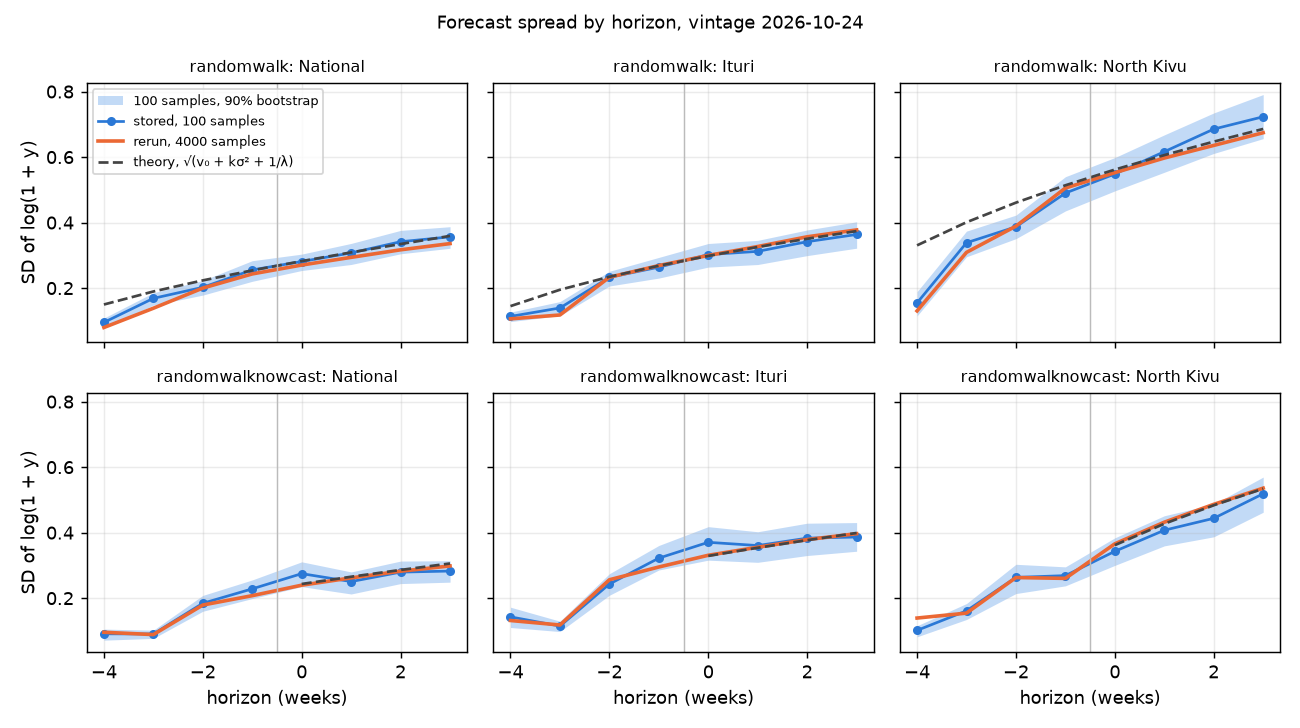

The table this chart was drawn from, first rows:
model, loc, h, step, sigma, q05, q25, q50, q75, q95, sd100, lo100, hi100, sd4000, theory
randomwalk, CD, -4, 1, , 478.9, 490.5, 508.0, 550.2, 623.2, 0.09521, 0.07817, 0.1085, 0.0797, 0.1499
randomwalk, CD, -3, 2, , 419.9, 451.8, 495.5, 581.8, 691.6, 0.1687, 0.1478, 0.1858, 0.1385, 0.1896
randomwalk, CD, -2, 3, , 361.7, 413.2, 477.0, 550.2, 671.4, 0.2024, 0.1786, 0.2231, 0.2, 0.2235
randomwalk, CD, -1, 4, , 331.2, 416.2, 477.5, 561.5, 751.5, 0.2555, 0.2207, 0.2836, 0.2433, 0.254
randomwalk, CD, 0, 5, , 322.4, 398.2, 497.5, 601.0, 765.1, 0.2811, 0.2537, 0.3037, 0.2704, 0.2823
randomwalk, CD, 1, 6, , 345.8, 413.0, 501.5, 620.5, 897.9, 0.3074, 0.2721, 0.3364, 0.2939, 0.309
randomwalk, CD, 2, 7, , 302.0, 412.2, 514.0, 639.2, 930.4, 0.3416, 0.3047, 0.3761, 0.3169, 0.3346
randomwalk, CD, 3, 8, , 282.1, 408.5, 517.5, 650.2, 952, 0.3565, 0.3216, 0.3874, 0.3359, 0.3592
randomwalk, CD-IT, -4, 1, 0.1305, 232.0, 232.0, 246.0, 270.5, 319.2, 0.1135, 0.09782, 0.1267, 0.1061, 0.145
randomwalk, CD-IT, -3, 2, 0.1305, 244.0, 244.0, 246.5, 287.8, 363.1, 0.1393, 0.1157, 0.1588, 0.1179, 0.195
randomwalk, CD-IT, -2, 3, 0.1305, 171.8, 212.8, 250.5, 292.0, 363.3, 0.2329, 0.2064, 0.2513, 0.2332, 0.2345
randomwalk, CD-IT, -1, 4, 0.1305, 156.9, 212.8, 248.0, 296.5, 402.6, 0.2639, 0.2306, 0.2936, 0.2688, 0.2683
randomwalk, CD-IT, 0, 5, 0.1305, 156.8, 211.8, 246.5, 299.0, 434.7, 0.3022, 0.2641, 0.3361, 0.2997, 0.2983
randomwalk, CD-IT, 1, 6, 0.1305, 155.9, 209.8, 251.0, 310.5, 427.3, 0.3121, 0.272, 0.3458, 0.3269, 0.3255
randomwalk, CD-IT, 2, 7, 0.1305, 141.9, 200.0, 239.5, 313.2, 439.4, 0.3417, 0.2992, 0.3774, 0.3566, 0.3506
randomwalk, CD-IT, 3, 8, 0.1305, 148.9, 198.0, 243.5, 335.2, 436.4, 0.3637, 0.3218, 0.4024, 0.3776, 0.3741
randomwalk, CD-NK, -4, 2, 0.2275, 195.0, 195.0, 195.0, 215.5, 291.1, 0.1548, 0.1151, 0.1891, 0.1304, 0.3305
randomwalk, CD-NK, -3, 3, 0.2275, 127.0, 137.8, 170.5, 227.0, 351.4, 0.3385, 0.2957, 0.3739, 0.3091, 0.401
randomwalk, CD-NK, -2, 4, 0.2275, 103.0, 129.5, 167.5, 231.0, 356.4, 0.3871, 0.3509, 0.4228, 0.3891, 0.4609
randomwalk, CD-NK, -1, 5, 0.2275, 79.85, 125.8, 172.5, 247.0, 397.1, 0.4901, 0.4356, 0.5401, 0.5055, 0.5138
randomwalk, CD-NK, 0, 6, 0.2275, 72.9, 119.0, 175.0, 264.0, 444.4, 0.5484, 0.4968, 0.5985, 0.5524, 0.5618
randomwalk, CD-NK, 1, 7, 0.2275, 67.95, 123.5, 180.0, 293.5, 533.3, 0.6164, 0.5536, 0.6677, 0.5971, 0.606
randomwalk, CD-NK, 2, 8, 0.2275, 65.0, 109.5, 195.0, 324.2, 621.3, 0.6854, 0.6111, 0.7347, 0.6356, 0.6472
randomwalk, CD-NK, 3, 9, 0.2275, 51.0, 113.0, 183.5, 325.5, 592.4, 0.7231, 0.6563, 0.7909, 0.6743, 0.6859
randomwalknowcast, CD, -4, -3, , 479.0, 485.0, 499.5, 534.0, 613.6, 0.09113, 0.07176, 0.1055, 0.09592, 
randomwalknowcast, CD, -3, -2, , 439.9, 454.0, 475.5, 509.0, 585.2, 0.09071, 0.07717, 0.1022, 0.08879, 
randomwalknowcast, CD, -2, -1, , 282.8, 315.5, 350.0, 393.0, 522.9, 0.1844, 0.16, 0.2084, 0.179, 
randomwalknowcast, CD, -1, 0, , 249.9, 299.0, 353.0, 415.0, 494.1, 0.2284, 0.1988, 0.2556, 0.2076, 
randomwalknowcast, CD, 0, 1, , 229.5, 302.0, 349.5, 419.5, 533, 0.2749, 0.2352, 0.3109, 0.2396, 0.2433
randomwalknowcast, CD, 1, 2, , 222.8, 306.2, 354.5, 418.2, 526.1, 0.2506, 0.2127, 0.2801, 0.2619, 0.2654
randomwalknowcast, CD, 2, 3, , 216.4, 289.8, 348.5, 399.5, 530.1, 0.2795, 0.2445, 0.3132, 0.2824, 0.2862
randomwalknowcast, CD, 3, 4, , 220.9, 292.0, 359.5, 434.5, 523.7, 0.2827, 0.2488, 0.3143, 0.2983, 0.3059
randomwalknowcast, CD-IT, -4, -3, 0.1305, 232.0, 232.0, 235.5, 247.0, 359.1, 0.1429, 0.1104, 0.1724, 0.1318, 
randomwalknowcast, CD-IT, -3, -2, 0.1305, 247.0, 259.8, 272.0, 301.2, 362.1, 0.1148, 0.09807, 0.1297, 0.1181, 
randomwalknowcast, CD-IT, -2, -1, 0.1305, 130.0, 139.0, 161.5, 199.5, 283.7, 0.2431, 0.2088, 0.2746, 0.2561, 
randomwalknowcast, CD-IT, -1, 0, 0.1305, 123.8, 185.5, 225.5, 280.0, 364.2, 0.3222, 0.286, 0.3608, 0.2951, 
randomwalknowcast, CD-IT, 0, 1, 0.1305, 113.0, 187.8, 223.0, 281.8, 416.5, 0.3705, 0.316, 0.4183, 0.331, 0.329
randomwalknowcast, CD-IT, 1, 2, 0.1305, 114.5, 186.0, 233.5, 291.5, 384.2, 0.3606, 0.3094, 0.4028, 0.3555, 0.3539
randomwalknowcast, CD-IT, 2, 3, 0.1305, 112.9, 179.0, 211.0, 281.2, 407, 0.3832, 0.3302, 0.4288, 0.3788, 0.3771
randomwalknowcast, CD-IT, 3, 4, 0.1305, 123.9, 179.8, 227.5, 289.0, 402.7, 0.3866, 0.3432, 0.4308, 0.3968, 0.399
randomwalknowcast, CD-NK, -4, -3, 0.2275, 195.0, 195.0, 197.0, 215.2, 259.2, 0.1016, 0.08207, 0.1158, 0.1393, 
randomwalknowcast, CD-NK, -3, -2, 0.2275, 128, 135.0, 149.0, 167.2, 209.5, 0.1613, 0.1349, 0.1835, 0.1543, 
randomwalknowcast, CD-NK, -2, -1, 0.2275, 105.0, 113.0, 134.5, 156.2, 245.3, 0.2634, 0.2141, 0.3034, 0.2629, 
randomwalknowcast, CD-NK, -1, 0, 0.2275, 56.9, 69.5, 82.0, 102.0, 126.2, 0.2688, 0.2376, 0.2955, 0.2604, 
randomwalknowcast, CD-NK, 0, 1, 0.2275, 45.95, 69.75, 83.0, 99.0, 163.2, 0.343, 0.3, 0.3842, 0.3659, 0.3619
randomwalknowcast, CD-NK, 1, 2, 0.2275, 38.9, 64.0, 81.5, 108.2, 159.1, 0.4074, 0.3596, 0.4515, 0.4319, 0.4271
randomwalknowcast, CD-NK, 2, 3, 0.2275, 34.9, 61.75, 76.5, 105.0, 155.1, 0.4438, 0.3873, 0.487, 0.4864, 0.4836
randomwalknowcast, CD-NK, 3, 4, 0.2275, 33.95, 55.75, 82.0, 111.2, 193.1, 0.5188, 0.4623, 0.5697, 0.536, 0.5342
